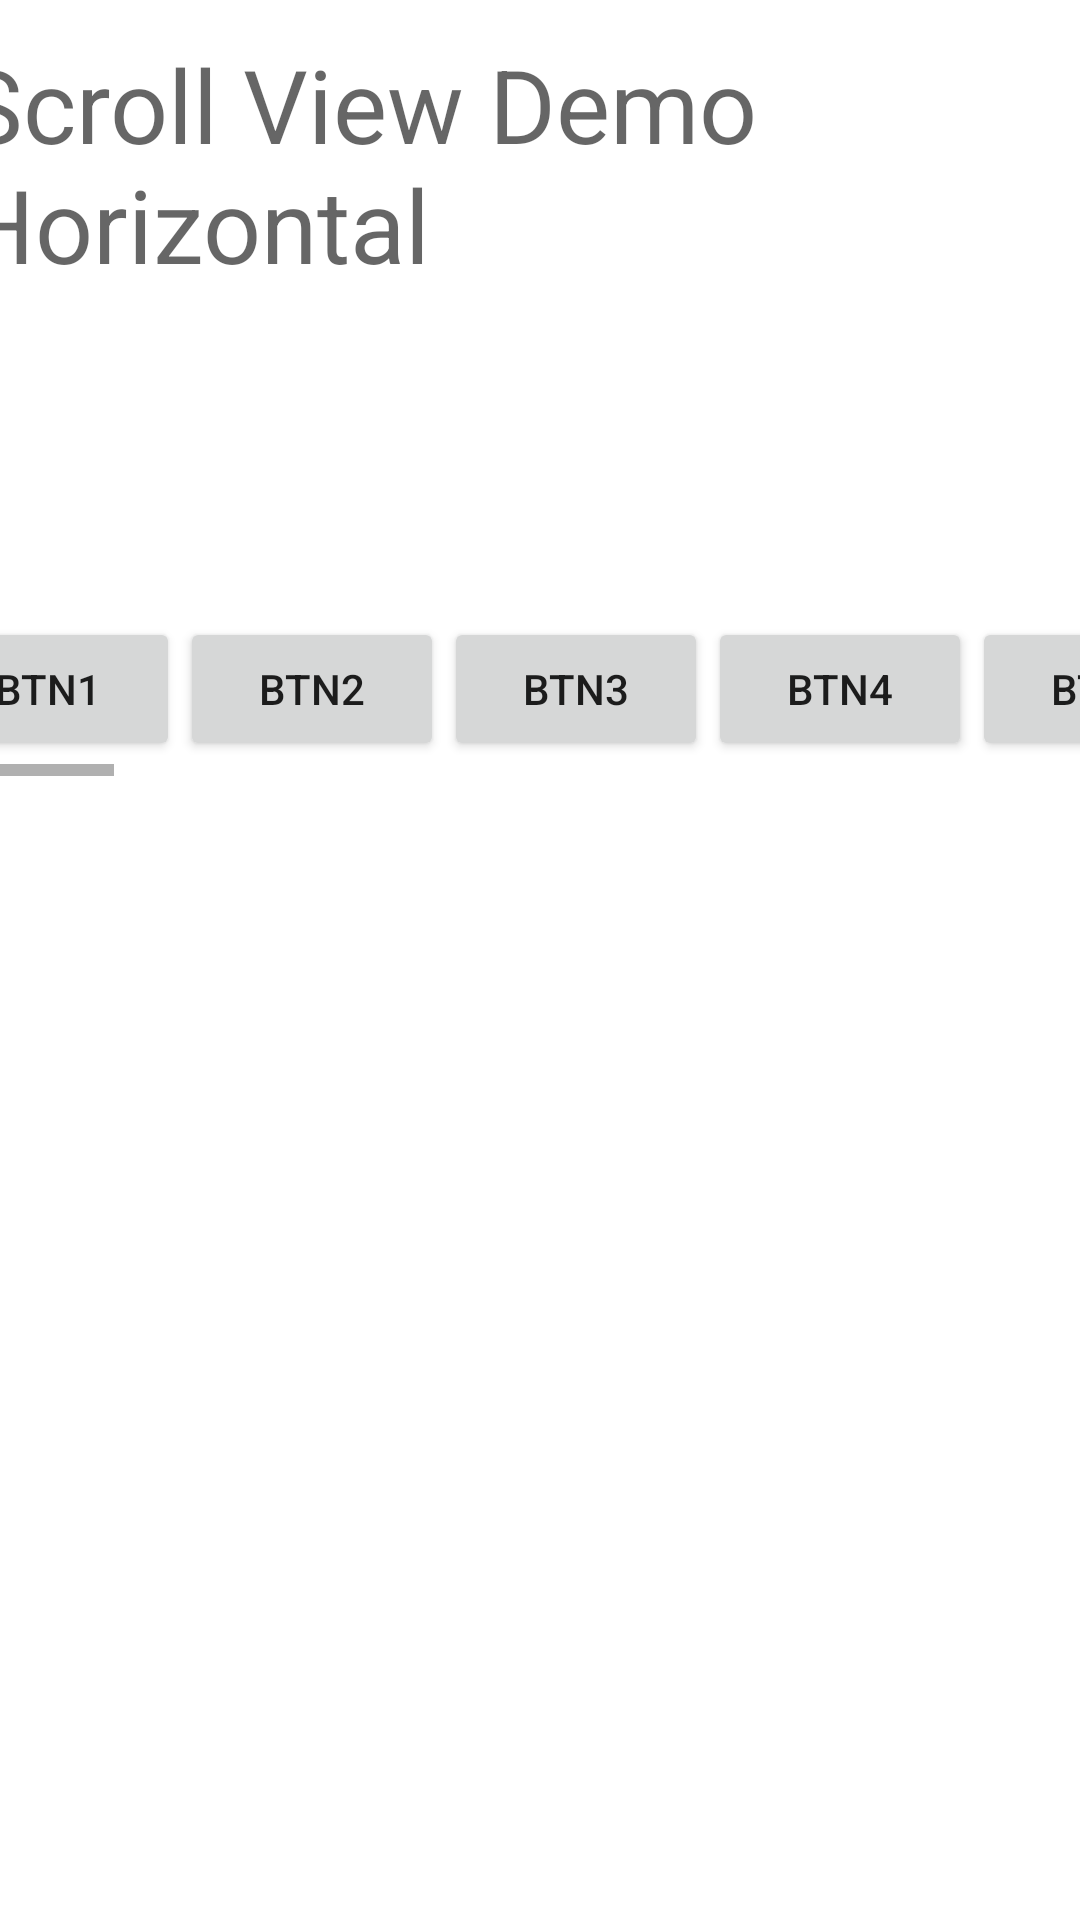

Android layout source for this screen:
<!-- AndroidManifest.xml: application theme Theme.Date_pick_573 -->
<!-- res/layout/activity_scroll_view573.xml -->
<?xml version="1.0" encoding="utf-8"?>
<androidx.constraintlayout.widget.ConstraintLayout xmlns:android="http://schemas.android.com/apk/res/android"
    xmlns:app="http://schemas.android.com/apk/res-auto"
    xmlns:tools="http://schemas.android.com/tools"
    android:layout_width="match_parent"
    android:layout_height="match_parent"
    tools:context=".scroll_view_573">

    <TextView
        android:id="@+id/textView2"
        android:layout_width="386dp"
        android:layout_height="122dp"
        android:text="Scroll View Demo Horizontal"
        android:textAppearance="@style/TextAppearance.AppCompat.Display1"
        app:layout_constraintBottom_toBottomOf="parent"
        app:layout_constraintEnd_toEndOf="parent"
        app:layout_constraintStart_toStartOf="parent"
        app:layout_constraintTop_toTopOf="parent"
        app:layout_constraintVertical_bias="0.023" />

    <LinearLayout
        android:id="@+id/linearLayout"
        android:layout_width="410dp"
        android:layout_height="54dp"
        app:layout_constraintBottom_toBottomOf="parent"
        app:layout_constraintEnd_toEndOf="parent"
        app:layout_constraintHorizontal_bias="0.0"
        app:layout_constraintStart_toStartOf="parent"
        app:layout_constraintTop_toTopOf="parent"
        app:layout_constraintVertical_bias="0.471"
        android:orientation="horizontal">

    </LinearLayout>

    <HorizontalScrollView
        android:layout_width="417dp"
        android:layout_height="53dp"
        app:layout_constraintBottom_toBottomOf="@+id/linearLayout"
        app:layout_constraintEnd_toEndOf="parent"
        app:layout_constraintStart_toStartOf="parent"
        app:layout_constraintTop_toBottomOf="@+id/textView2">

        <LinearLayout
            android:layout_width="wrap_content"
            android:layout_height="wrap_content"
            android:orientation="horizontal">

            <Button
                android:layout_width="wrap_content"
                android:layout_height="wrap_content"
                android:text="btn1" />

            <Button
                android:layout_width="wrap_content"
                android:layout_height="wrap_content"
                android:text="btn2" />

            <Button
                android:layout_width="wrap_content"
                android:layout_height="wrap_content"
                android:text="btn3" />

            <Button
                android:layout_width="wrap_content"
                android:layout_height="wrap_content"
                android:text="btn4" />

            <Button
                android:layout_width="wrap_content"
                android:layout_height="wrap_content"
                android:text="btn5" />

            <Button
                android:layout_width="wrap_content"
                android:layout_height="wrap_content"
                android:text="btn6" />

            <Button
                android:layout_width="wrap_content"
                android:layout_height="wrap_content"
                android:text="btn7" />

            <Button
                android:layout_width="wrap_content"
                android:layout_height="wrap_content"
                android:text="btn8" />

            <Button
                android:layout_width="wrap_content"
                android:layout_height="wrap_content"
                android:text="btn9" />

            <Button
                android:layout_width="wrap_content"
                android:layout_height="wrap_content"
                android:text="btn10" />

            <Button
                android:layout_width="wrap_content"
                android:layout_height="wrap_content"
                android:text="btn11" />

            <Button
                android:layout_width="wrap_content"
                android:layout_height="wrap_content"
                android:text="btn12" />

            <Button
                android:layout_width="wrap_content"
                android:layout_height="wrap_content"
                android:text="btn13" />

            <Button
                android:layout_width="wrap_content"
                android:layout_height="wrap_content"
                android:text="btn14" />

            <Button
                android:layout_width="wrap_content"
                android:layout_height="wrap_content"
                android:text="btn15" />

            <Button
                android:layout_width="wrap_content"
                android:layout_height="wrap_content"
                android:text="btn16" />

            <Button
                android:layout_width="wrap_content"
                android:layout_height="wrap_content"
                android:text="btn17" />

            <Button
                android:layout_width="wrap_content"
                android:layout_height="wrap_content"
                android:text="btn18" />

            <Button
                android:layout_width="wrap_content"
                android:layout_height="wrap_content"
                android:text="btn19" />

            <Button
                android:layout_width="wrap_content"
                android:layout_height="wrap_content"
                android:text="btn20" />

            <Button
                android:layout_width="wrap_content"
                android:layout_height="wrap_content"
                android:text="btn21" />

            <Button
                android:layout_width="wrap_content"
                android:layout_height="wrap_content"
                android:text="btn22" />

            <Button
                android:layout_width="wrap_content"
                android:layout_height="wrap_content"
                android:text="btn23" />

            <Button
                android:layout_width="wrap_content"
                android:layout_height="wrap_content"
                android:text="btn24" />

            <Button
                android:layout_width="wrap_content"
                android:layout_height="wrap_content"
                android:text="btn25" />

            <Button
                android:layout_width="wrap_content"
                android:layout_height="wrap_content"
                android:text="btn26" />

            <Button
                android:layout_width="wrap_content"
                android:layout_height="wrap_content"
                android:text="btn27" />

            <Button
                android:layout_width="wrap_content"
                android:layout_height="wrap_content"
                android:text="btn28" />

            <Button
                android:layout_width="wrap_content"
                android:layout_height="wrap_content"
                android:text="btn29" />

            <Button
                android:layout_width="wrap_content"
                android:layout_height="wrap_content"
                android:text="btn30" />

        </LinearLayout>

    </HorizontalScrollView>

</androidx.constraintlayout.widget.ConstraintLayout>
<!-- resources referenced by this layout -->
<resources>
  <style name="Theme.Date_pick_573" parent="Theme.MaterialComponents.DayNight.DarkActionBar">
          
          <item name="colorPrimary">@color/purple_500</item>
          <item name="colorPrimaryVariant">@color/purple_700</item>
          <item name="colorOnPrimary">@color/white</item>
          
          <item name="colorSecondary">@color/teal_200</item>
          <item name="colorSecondaryVariant">@color/teal_700</item>
          <item name="colorOnSecondary">@color/black</item>
          
          <item name="android:statusBarColor" tools:targetApi="l">?attr/colorPrimaryVariant</item>
          
      </style>
  <!-- not gathered from this repository: default colours our renderer supplied (Android Studio template values) -->
  <color name="purple_500">#FF6200EE</color>
  <color name="purple_700">#FF3700B3</color>
  <color name="teal_200">#FF03DAC5</color>
  <color name="teal_700">#FF018786</color>
  <color name="black">#FF000000</color>
  <color name="white">#FFFFFFFF</color>
</resources>
